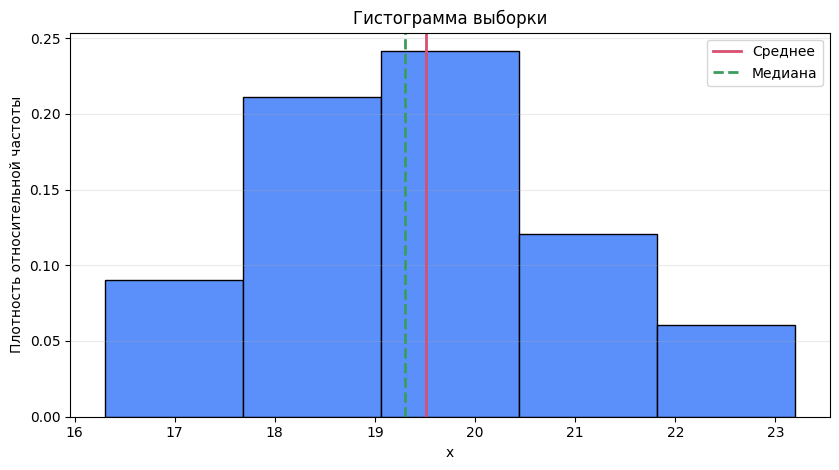

Write Python code to recreate this figure. (Note: this script raises an exception after producing the figure.)
import math
import statistics as st
from collections import Counter
import numpy as np
import matplotlib

matplotlib.use("Agg")
import matplotlib.pyplot as plt

plt.rcParams.update({
    "font.family": "DejaVu Sans",
    "axes.unicode_minus": False,
})

def sample_stats(sample):
    arr = np.asarray(sample, dtype=float)
    n = arr.size
    mean = float(np.mean(arr))
    median = float(np.median(arr))
    modes = sorted(st.multimode(arr.tolist()))
    variance = float(np.var(arr, ddof=1))
    std_dev = float(np.sqrt(variance))
    stderr = std_dev / math.sqrt(n)
    if n > 2 and std_dev > 0:
        skew = float(n / ((n - 1) * (n - 2)) * np.sum(((arr - mean) / std_dev) ** 3))
    else:
        skew = float("nan")
    if n > 3 and std_dev > 0:
        excess = float(
            n * (n + 1) / ((n - 1) * (n - 2) * (n - 3)) * np.sum(((arr - mean) / std_dev) ** 4)
            - 3 * (n - 1) ** 2 / ((n - 2) * (n - 3))
        )
    else:
        excess = float("nan")
    ci_half = 1.96 * stderr
    return {
        "mean": mean,
        "median": median,
        "modes": modes,
        "std_dev": std_dev,
        "variance": variance,
        "skew": skew,
        "excess": excess,
        "min": float(np.min(arr)),
        "max": float(np.max(arr)),
        "range": float(np.max(arr) - np.min(arr)),
        "sum": float(np.sum(arr)),
        "stderr": stderr,
        "ci": (mean - ci_half, mean + ci_half),
    }

def draw_hist(sample, filename):
    arr = np.asarray(sample, dtype=float)
    bins = max(1, int(round(math.sqrt(arr.size))))
    edges = np.linspace(arr.min(), arr.max(), bins + 1)
    counts, _ = np.histogram(arr, bins=edges)
    mids = (edges[:-1] + edges[1:]) / 2
    densities = counts / (arr.size * np.diff(edges))
    fig, ax = plt.subplots(figsize=(8.5, 4.8))
    ax.bar(mids, densities, width=np.diff(edges), align="center", color="#5B8FF9", edgecolor="black")
    ax.axvline(arr.mean(), color="#D94F70", linewidth=2, label="Среднее")
    ax.axvline(np.median(arr), color="#3A9D5D", linewidth=2, linestyle="--", label="Медиана")
    ax.set_xlabel("x")
    ax.set_ylabel("Плотность относительной частоты")
    ax.set_title("Гистограмма выборки")
    ax.legend()
    ax.grid(axis="y", alpha=0.25)
    fig.tight_layout()
    fig.savefig(filename, bbox_inches="tight")
    plt.close(fig)

sample = [16.3, 20.6, 19.4, 18.7, 16.3, 18.7, 19.3, 18.8, 21.8, 23.2, 22.7, 17.4, 21.8, 18.8, 20.2, 19.3, 19.4, 18.4, 19.3, 18.1, 19.4, 19.7, 21.8, 18.8]
stats = sample_stats(sample)
draw_hist(sample, "figures/lab4_hist.png")
print(stats)
